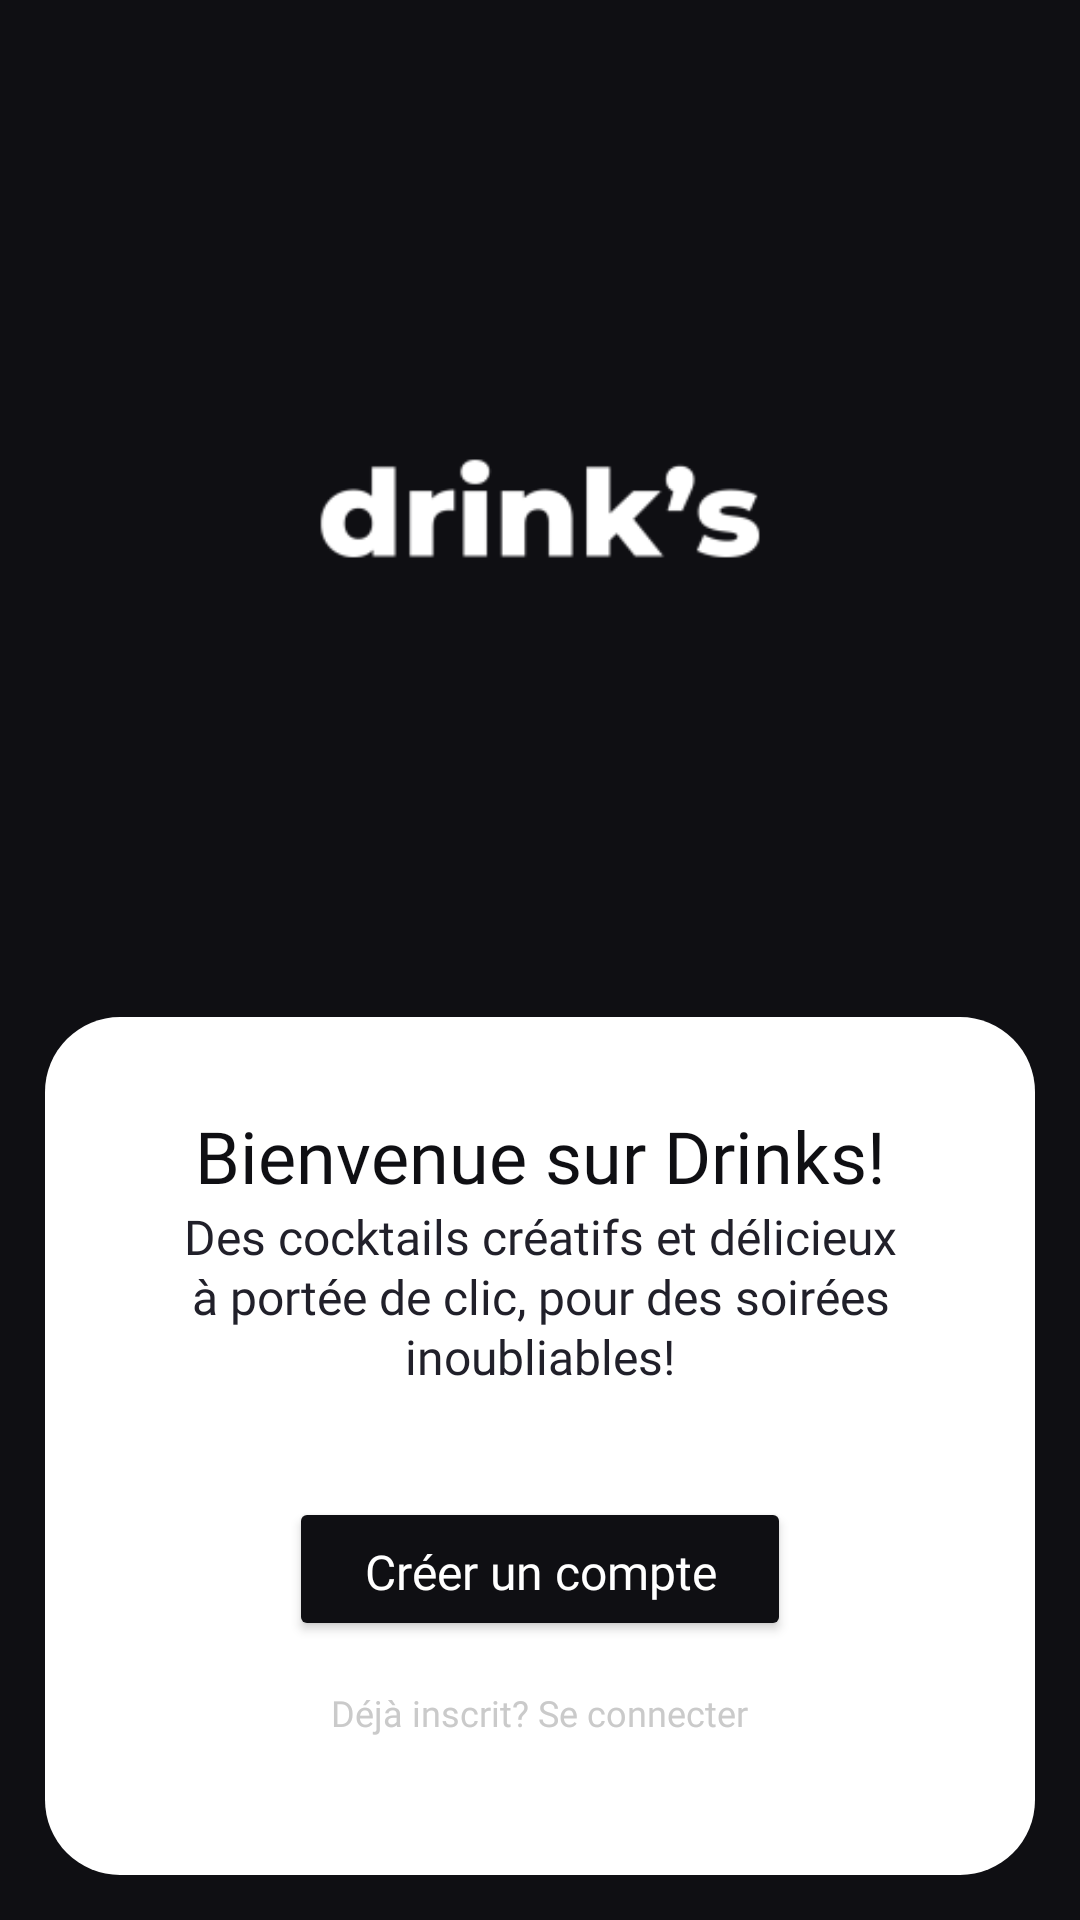

This screen was rendered from an Android layout file. Write that file and the resources it references.
<!-- AndroidManifest.xml: application theme Theme.Drinks -->
<!-- res/layout/activity_onboarding.xml -->
<?xml version="1.0" encoding="utf-8"?>
<androidx.constraintlayout.widget.ConstraintLayout xmlns:android="http://schemas.android.com/apk/res/android"
    xmlns:app="http://schemas.android.com/apk/res-auto"
    xmlns:tools="http://schemas.android.com/tools"
    android:layout_width="match_parent"
    android:layout_height="match_parent"
    tools:context=".Onboarding"
    android:background="@color/black">

    <ImageView
        android:id="@+id/imageView"
        android:layout_width="0dp"
        android:layout_height="0dp"
        android:padding="50dp"
        app:layout_constraintBottom_toTopOf="@+id/linearLayout2"
        app:layout_constraintEnd_toEndOf="parent"
        app:layout_constraintStart_toStartOf="parent"
        app:layout_constraintTop_toTopOf="parent"
        app:srcCompat="@mipmap/logo_white_ic_foreground" />

    <LinearLayout
        android:id="@+id/linearLayout2"
        android:layout_width="match_parent"
        android:layout_height="wrap_content"
        android:layout_margin="15dp"
        android:background="@drawable/layout_white_bg_big"
        android:orientation="vertical"
        android:padding="30dp"
        app:layout_constraintBottom_toBottomOf="parent"
        app:layout_constraintEnd_toEndOf="parent"
        app:layout_constraintStart_toStartOf="parent">

        <TextView
            android:id="@+id/textView"
            android:layout_width="match_parent"
            android:layout_height="wrap_content"
            android:fontFamily="@font/poppins_bold"
            android:lineHeight="35dp"
            android:text="@string/onboarding_title_1"
            android:textAlignment="center"
            android:textColor="@color/black"
            android:textSize="24sp" />

        <TextView
            android:id="@+id/textView2"
            android:layout_width="match_parent"
            android:layout_height="wrap_content"
            android:layout_marginBottom="36dp"
            android:fontFamily="@font/poppins"
            android:lineHeight="20dp"
            android:text="@string/onboarding_title_2"
            android:textAlignment="center"
            android:textColor="@color/light_black"
            android:textSize="16sp" />

        <Button
            android:id="@+id/registerBtn"
            android:layout_width="wrap_content"
            android:layout_height="wrap_content"
            android:layout_gravity="center"
            android:backgroundTint="@color/black"
            android:fontFamily="@font/poppins_bold"
            android:paddingLeft="25dp"
            android:paddingTop="10dp"
            android:paddingRight="25dp"
            android:paddingBottom="8dp"
            android:text="@string/onboarding_create_account"
            android:textAllCaps="false"
            android:textColor="@color/white"
            android:textSize="16sp"
            app:cornerRadius="25dp" />

        <Button
            android:id="@+id/loginBtn"
            style="?android:attr/borderlessButtonStyle"
            android:layout_width="wrap_content"
            android:layout_height="wrap_content"
            android:layout_gravity="center"
            android:backgroundTint="@color/white"
            android:fontFamily="@font/poppins_medium"
            android:paddingLeft="25dp"
            android:paddingTop="0dp"
            android:paddingRight="25dp"
            android:paddingBottom="0dp"
            android:shadowColor="@color/transparent"
            android:text="@string/onboarding_login"
            android:textAllCaps="false"
            android:textColor="@color/light_grey"
            android:textSize="12sp"
            app:cornerRadius="25dp" />
    </LinearLayout>
</androidx.constraintlayout.widget.ConstraintLayout>
<!-- resources referenced by this layout -->
<resources>
  <color name="black">#0F0F13</color>
  <color name="light_black">#21202A</color>
  <color name="light_grey">#CACACA</color>
  <color name="transparent">#00000000</color>
  <color name="white">#FFFFFF</color>
  <!-- drawable layout_white_bg_big (drawable) -->
  <?xml version="1.0" encoding="UTF-8"?>
  <shape xmlns:android="http://schemas.android.com/apk/res/android">
      <solid android:color="@color/white"/>
      <corners android:radius="25dp" />
  </shape>
  <!-- mipmap logo_white_ic_foreground: png bitmap (mipmap-hdpi, 1536 bytes) -->
  <string name="onboarding_create_account">Créer un compte</string>
  <string name="onboarding_login">Déjà inscrit? Se connecter</string>
  <string name="onboarding_title_1">Bienvenue sur Drinks!</string>
  <string name="onboarding_title_2">Des cocktails créatifs et délicieux à portée de clic, pour des soirées inoubliables!</string>
  <style name="Theme.Drinks" parent="Theme.MaterialComponents.DayNight.NoActionBar">
          
          <item name="colorPrimary">@color/white</item>
          <item name="colorPrimaryVariant">@color/black</item>
          <item name="colorOnPrimary">@color/white</item>
          
          <item name="colorSecondary">@color/white</item>
          <item name="colorSecondaryVariant">@color/white</item>
          <item name="colorOnSecondary">@color/black</item>
          
          <item name="android:statusBarColor">?attr/colorPrimaryVariant</item>
          
          <item name="android:editTextColor">@android:color/white</item>
          <item name="android:textColorHint">@android:color/white</item>
      </style>
</resources>
